150-way image classification set "100-bird-species" from GitHub (camilodoa/deig); label vocabulary: albatross, alexandrine parakeet, american avocet, american bittern, american coot, american goldfinch, american kestrel, american redstart, anhinga, annas hummingbird, bald eagle, baltimore oriole, bananaquit, bar-tailed godwit, barn owl, barn swallow, bay-breasted warbler, belted kingfisher, bird of paradise, black francolin, black skimmer, black swan, black throated warbler, black-capped chickadee, black-necked grebe, blackburnian warbler, blue heron, bobolink, brown thrasher, cactus wren, california condor, california gull, california quail, cape may warbler, cassowary, chara de collar, chipping sparrow, cinnamon teal, cock of the rock, cockatoo, common grackle, common house martin, common loon, common poorwill, common starling, couchs kingbird, crested auklet, crested caracara, crow, crowned pigeon, curl crested aracari, dark eyed junco, downy woodpecker, eastern bluebird, eastern rosella, eastern towhee, elegant trogon, elliots pheasant, emperor penguin, emu, evening grosbeak, flame tanager, flamingo, frigate bird, glossy ibis, golden-winged warbler, golden chlorophonia, golden eagle, golden pheasant, gouldian finch, gray catbird, gray partridge, green jay, grey plover, guineafowl, hawaiian goose, hooded merganser, hoopoe, hornbill, house finch, house sparrow, hyacinth macaw, indigo bunting, jabiru, lark bunting, lilac roller, long-eared owl, mallard duck, mandarin duck, marabou stork, mikado pheasant, mourning dove, myna, nicobar pigeon, northern cardinal, northern flicker, northern goshawk, northern jacana, northern mockingbird, northern red bishop, osprey, ostrich, painted bunting, paradise tanager, parus major, peacock, pelican, peregrine falcon, pink robin, puffin, purple finch, purple gallinule, purple martin, purple swamphen, quetzal, rainbow lorikeet, red faced cormorant, red headed woodpecker, red throated bee eater, red winged blackbird, red whiskered bulbul, ring-necked pheasant, roadrunner, robin, rosy faced lovebird, rough-legged buzzard, ruby throated hummingbird, sand martin, scarlet ibis, scarlet macaw, snowy egret, splendid wren, spoonbill, stork billed kingfisher, strawberry finch, teal duck, TIT MOUSE, touchan, trumpeter swan, turkey vulture, turquoise motmot, varied thrush, venezuelan troupial, vermilion flycatcher, violet-green swallow, western meadowlark, wild turkey, wilsons bird of paradise, wood duck, yellow headed blackbird.

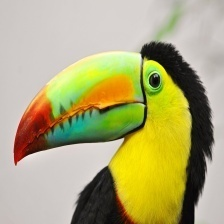
Label: touchan

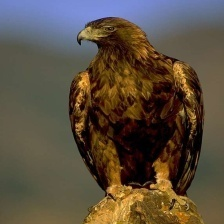
Label: golden eagle

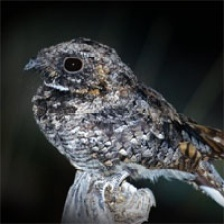
Label: common poorwill

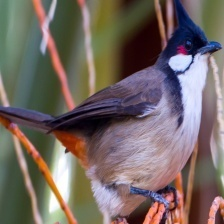
Label: red whiskered bulbul

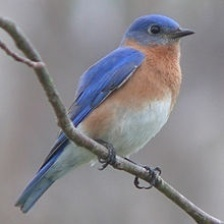
Label: eastern bluebird

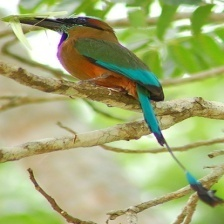
Label: turquoise motmot
